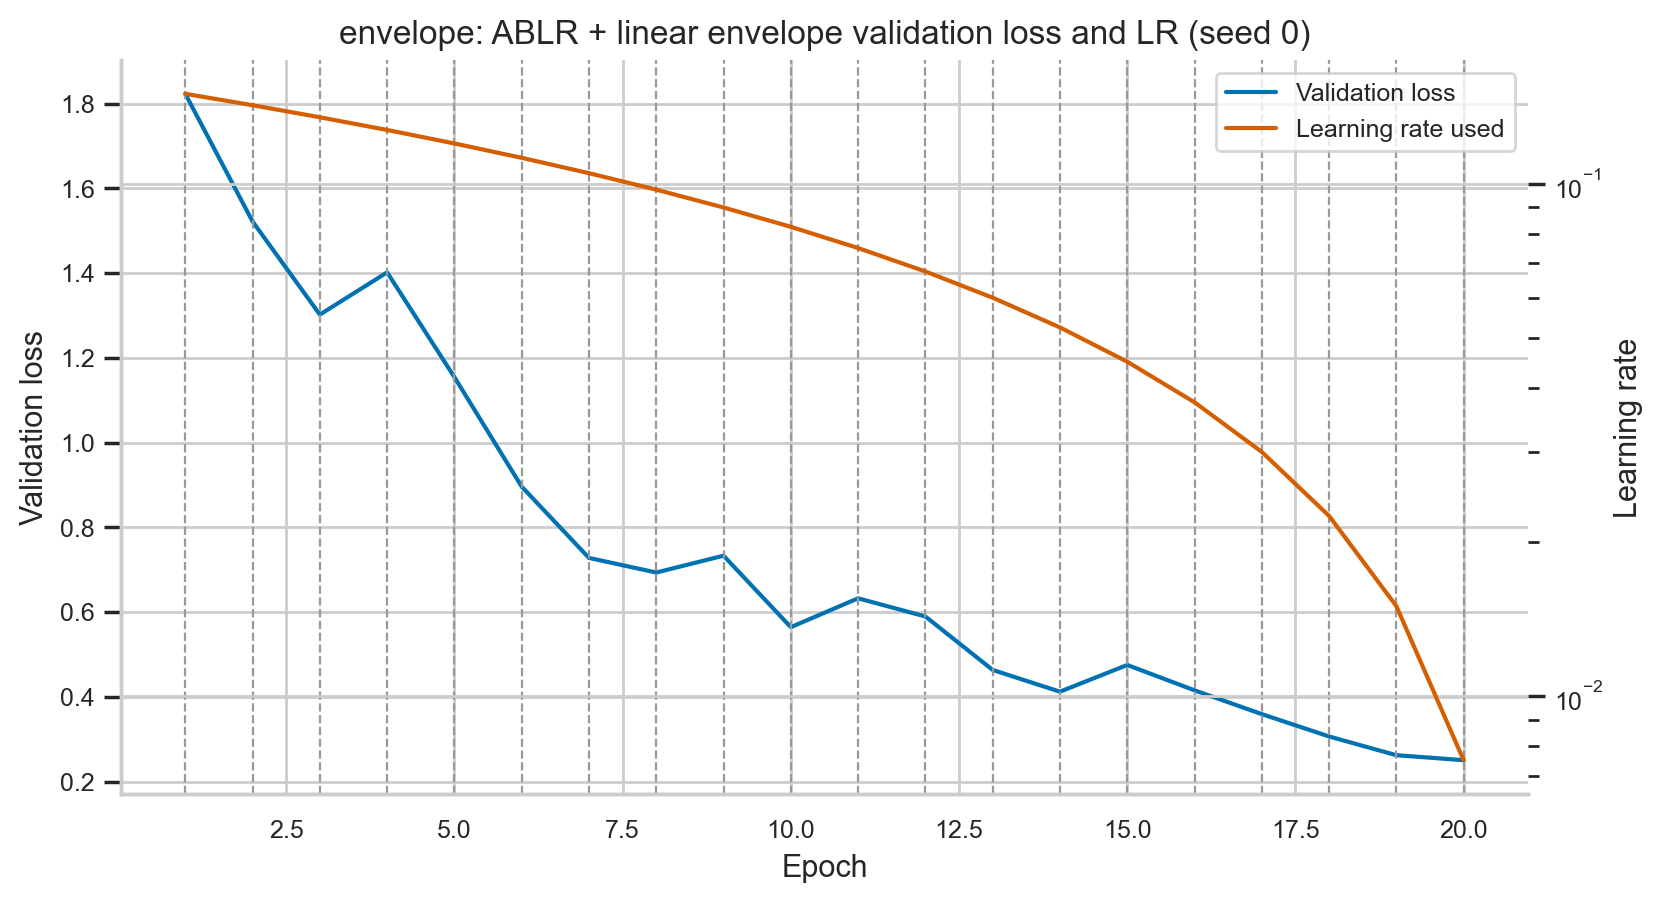

The table this chart was drawn from, first rows:
epoch, train_loss, train_accuracy, val_loss, val_accuracy, lr, lr_after, epoch_seconds, elapsed_sec, scheduler, seed
1, 2.204, 0.185, 1.823, 0.2984, 0.15, 0.1425, 58.89, 58.89, ablr_hybrid, 0
2, 1.621, 0.3842, 1.522, 0.4302, 0.1425, 0.135, 59.61, 118.5, ablr_hybrid, 0
3, 1.32, 0.5163, 1.302, 0.5352, 0.135, 0.1275, 59.25, 177.7, ablr_hybrid, 0
4, 1.078, 0.6114, 1.402, 0.5482, 0.1275, 0.12, 58.54, 236.3, ablr_hybrid, 0
5, 0.9215, 0.6733, 1.154, 0.643, 0.12, 0.1125, 58.49, 294.8, ablr_hybrid, 0
6, 0.812, 0.7128, 0.8959, 0.6788, 0.1125, 0.105, 58.43, 353.2, ablr_hybrid, 0
7, 0.7106, 0.7518, 0.7277, 0.7432, 0.105, 0.0975, 59.45, 412.6, ablr_hybrid, 0
8, 0.6193, 0.784, 0.6932, 0.759, 0.0975, 0.09, 60.69, 473.3, ablr_hybrid, 0
9, 0.5735, 0.8009, 0.733, 0.758, 0.09, 0.0825, 57.99, 531.3, ablr_hybrid, 0
10, 0.5241, 0.819, 0.5643, 0.8098, 0.0825, 0.07501, 57.93, 589.2, ablr_hybrid, 0
11, 0.4835, 0.8346, 0.6324, 0.7894, 0.07501, 0.06751, 58.19, 647.4, ablr_hybrid, 0
12, 0.4392, 0.8497, 0.5895, 0.7994, 0.06751, 0.06001, 58.18, 705.6, ablr_hybrid, 0
13, 0.404, 0.8613, 0.4633, 0.844, 0.06001, 0.05251, 58.19, 763.8, ablr_hybrid, 0
14, 0.3671, 0.8727, 0.412, 0.8586, 0.05251, 0.04501, 58.12, 821.9, ablr_hybrid, 0
15, 0.3342, 0.8837, 0.4751, 0.8478, 0.04501, 0.03751, 58.16, 880.1, ablr_hybrid, 0
16, 0.2933, 0.8984, 0.4152, 0.8636, 0.03751, 0.03001, 58.35, 938.5, ablr_hybrid, 0
17, 0.2564, 0.9108, 0.3591, 0.8782, 0.03001, 0.02251, 58.24, 996.7, ablr_hybrid, 0
18, 0.2137, 0.9281, 0.3063, 0.8974, 0.02251, 0.01501, 58.22, 1055, ablr_hybrid, 0
19, 0.1728, 0.9406, 0.2621, 0.9154, 0.01501, 0.007509, 58.18, 1113, ablr_hybrid, 0
20, 0.126, 0.9577, 0.2504, 0.9186, 0.007509, 1.000000000001e-05, 58.14, 1171, ablr_hybrid, 0
